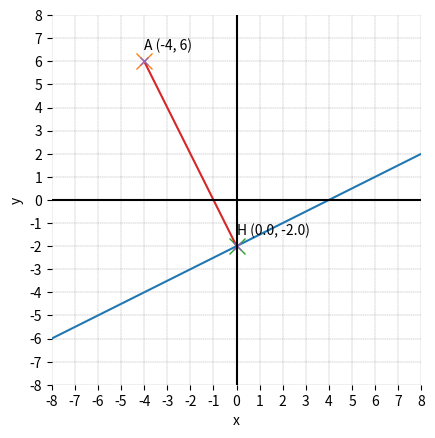

Write the Python code that produced this figure.

###############
# Authored by Weisheng Jiang
# Book 3  |  From Basic Arithmetic to Machine Learning
# Published and copyrighted by Tsinghua University Press
# Beijing, China, 2022
###############

# Bk3_Ch7_04

import matplotlib.pyplot as plt
import numpy as np

def dist(a, b, c, x_A, y_A):
    
    dist_AH = np.abs(a*x_A + b*y_A + c)/np.sqrt(a**2 + b**2)
    
    x_H = (b*(b*x_A - a*y_A) - a*c)/(a**2 + b**2)
    y_H = (a*(-b*x_A + a*y_A) - b*c)/(a**2 + b**2)
    return x_H, y_H, dist_AH

x_A = -4
y_A = 6

a = 1
b = -2
c = -4

x_array = np.linspace(-8,8,10)
y_array = -a/b*x_array - c/b

x_H, y_H, dist_AH = dist(a, b, c, x_A, y_A)

fig, ax = plt.subplots()

plt.plot(x_array, y_array)

plt.plot(x_A,y_A, 'x', markersize = 12)

plt.plot(x_H,y_H, 'x', markersize = 12)

x_points = [x_A,x_H]
y_points = [y_A,y_H]

plt.plot(x_points,y_points)

labels = ['A', 'H']

plt.plot(x_points, y_points, 'x')

for label, i, j in zip(labels, x_points, y_points):
   plt.text(i, j+0.5, label + ' ({}, {})'.format(i, j))

plt.xlabel('x')
plt.ylabel('y')
plt.axhline(y=0, color='k', linestyle='-')
plt.axvline(x=0, color='k', linestyle='-')
plt.xticks(np.arange(-8, 8 + 1, step=1))
plt.yticks(np.arange(-8, 8 + 1, step=1))
plt.axis('scaled')

ax.set_xlim(-8,8)
ax.set_ylim(-8,8)
ax.spines['top'].set_visible(False)
ax.spines['right'].set_visible(False)
ax.spines['bottom'].set_visible(False)
ax.spines['left'].set_visible(False)

ax.grid(linestyle='--', linewidth=0.25, color=[0.5,0.5,0.5])
